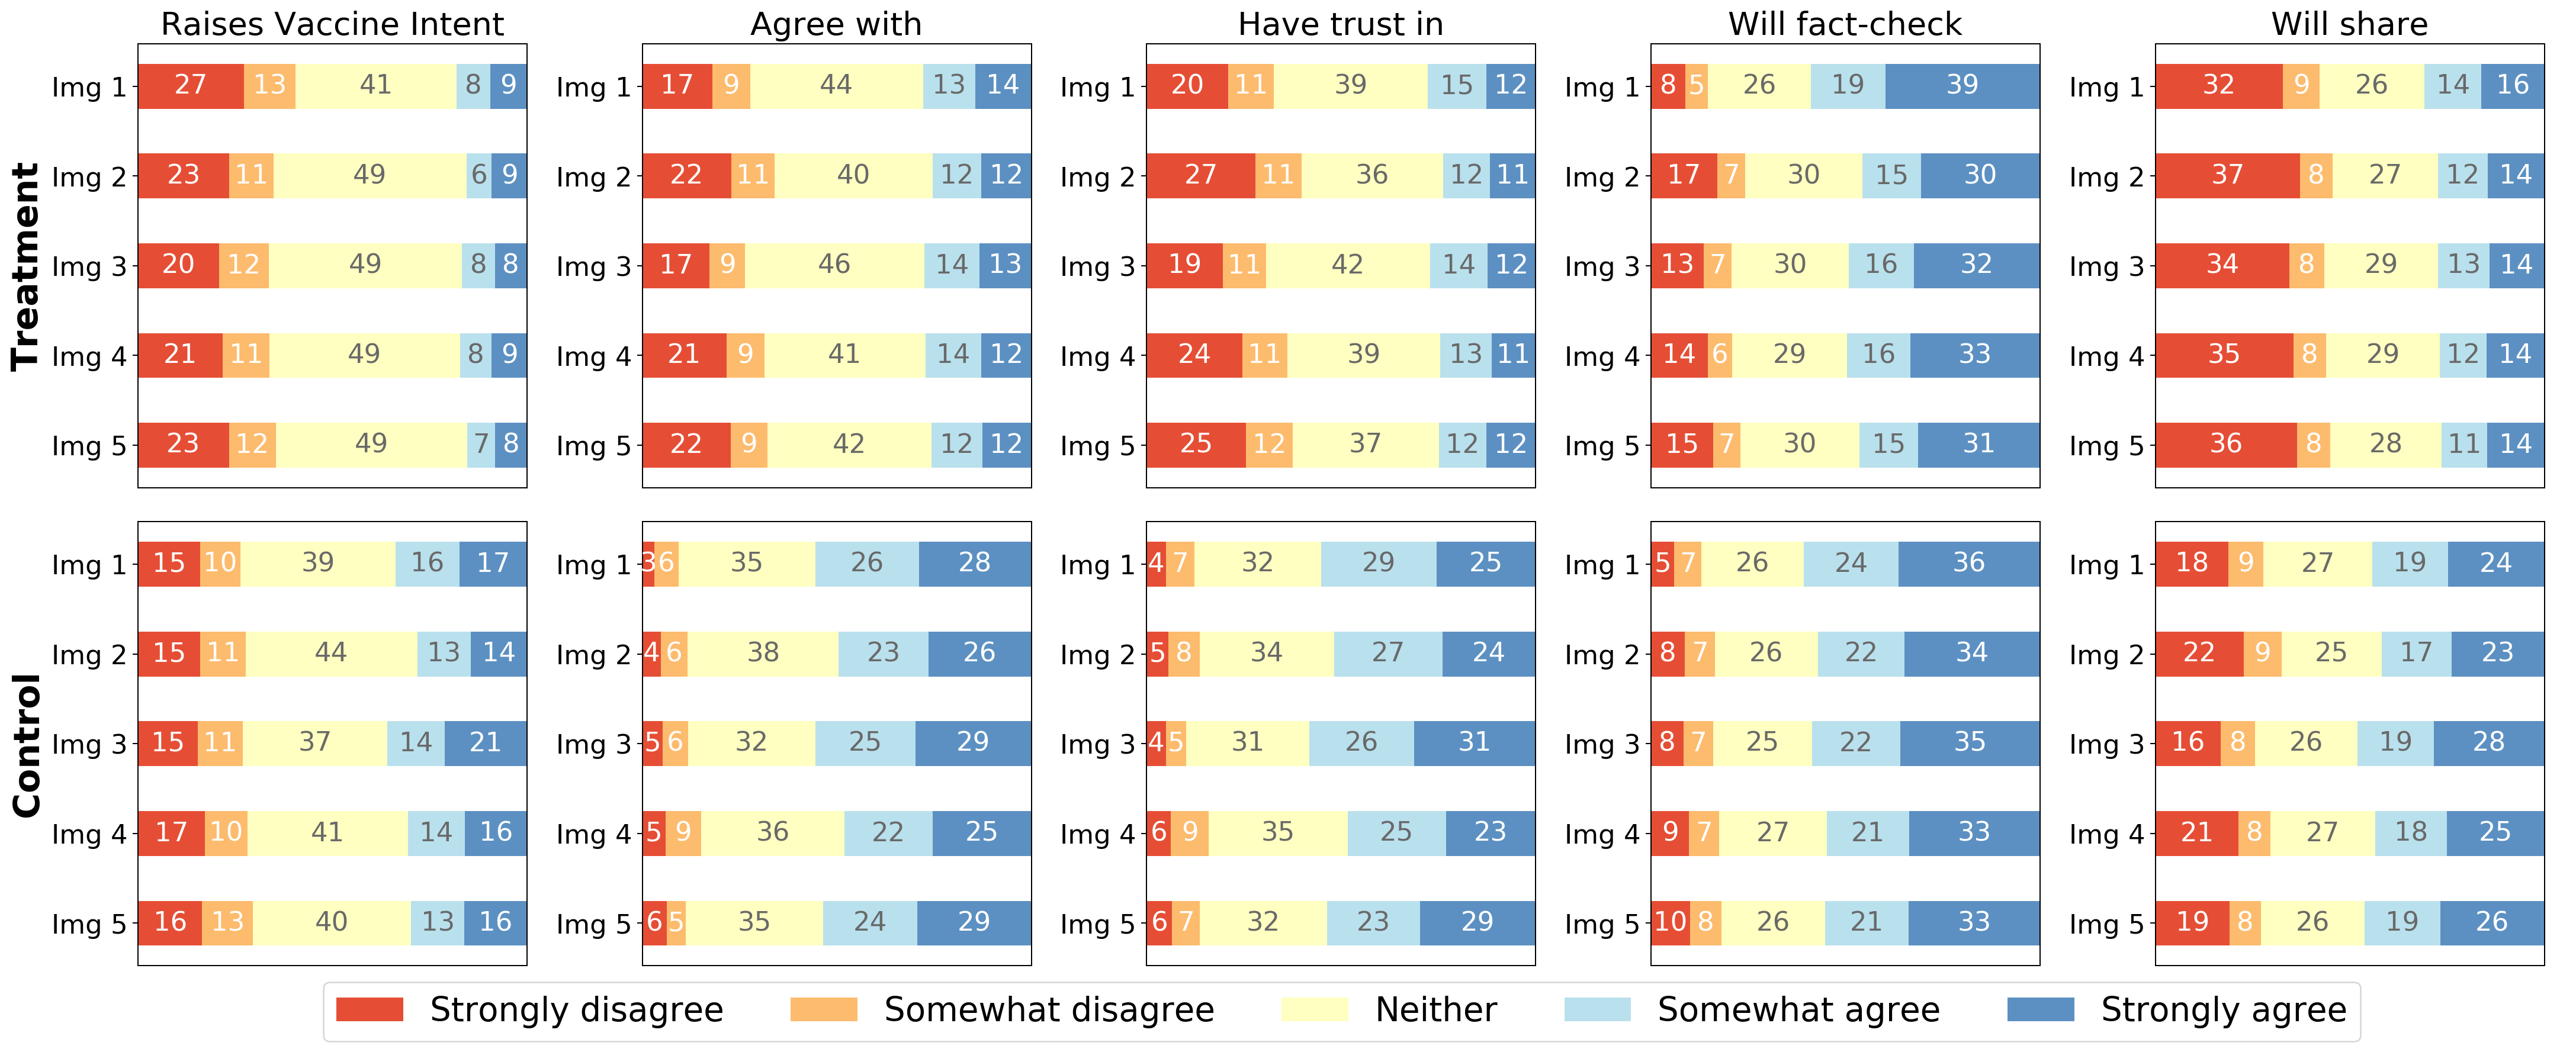

Values plotted in this chart, from the file beside it:
, , , , mean
Control, 1, Vaccine Intent, p[1], 0.174
Control, 1, Vaccine Intent, p[2], 0.164
Control, 1, Vaccine Intent, p[3], 0.399
Control, 1, Vaccine Intent, p[4], 0.104
Control, 1, Vaccine Intent, p[5], 0.159
Control, 1, Agreement, p[1], 0.031
Control, 1, Agreement, p[2], 0.062
Control, 1, Agreement, p[3], 0.352
Control, 1, Agreement, p[4], 0.266
Control, 1, Agreement, p[5], 0.289
Control, 1, Trust, p[1], 0.049
Control, 1, Trust, p[2], 0.073
Control, 1, Trust, p[3], 0.327
Control, 1, Trust, p[4], 0.296
Control, 1, Trust, p[5], 0.255
Control, 1, Fact-check, p[1], 0.059
Control, 1, Fact-check, p[2], 0.071
Control, 1, Fact-check, p[3], 0.263
Control, 1, Fact-check, p[4], 0.244
Control, 1, Fact-check, p[5], 0.363
Control, 1, Share, p[1], 0.187
Control, 1, Share, p[2], 0.091
Control, 1, Share, p[3], 0.279
Control, 1, Share, p[4], 0.196
Control, 1, Share, p[5], 0.247
Control, 2, Vaccine Intent, p[1], 0.144
Control, 2, Vaccine Intent, p[2], 0.138
Control, 2, Vaccine Intent, p[3], 0.441
Control, 2, Vaccine Intent, p[4], 0.118
Control, 2, Vaccine Intent, p[5], 0.159
Control, 2, Agreement, p[1], 0.047
Control, 2, Agreement, p[2], 0.069
Control, 2, Agreement, p[3], 0.389
Control, 2, Agreement, p[4], 0.23
Control, 2, Agreement, p[5], 0.265
Control, 2, Trust, p[1], 0.055
Control, 2, Trust, p[2], 0.081
Control, 2, Trust, p[3], 0.346
Control, 2, Trust, p[4], 0.278
Control, 2, Trust, p[5], 0.24
Control, 2, Fact-check, p[1], 0.087
Control, 2, Fact-check, p[2], 0.077
Control, 2, Fact-check, p[3], 0.265
Control, 2, Fact-check, p[4], 0.223
Control, 2, Fact-check, p[5], 0.348
Control, 2, Share, p[1], 0.227
Control, 2, Share, p[2], 0.097
Control, 2, Share, p[3], 0.258
Control, 2, Share, p[4], 0.179
Control, 2, Share, p[5], 0.239
Control, 3, Vaccine Intent, p[1], 0.211
Control, 3, Vaccine Intent, p[2], 0.148
Control, 3, Vaccine Intent, p[3], 0.372
Control, 3, Vaccine Intent, p[4], 0.115
Control, 3, Vaccine Intent, p[5], 0.154
Control, 3, Agreement, p[1], 0.052
Control, 3, Agreement, p[2], 0.066
Control, 3, Agreement, p[3], 0.327
Control, 3, Agreement, p[4], 0.257
Control, 3, Agreement, p[5], 0.298
... 190 more rows
